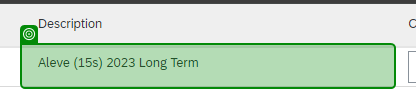
Workflow: SelectLineItem

Step 1: check the table cell in window 'SAP Business Network Supplier' (chrome.exe)

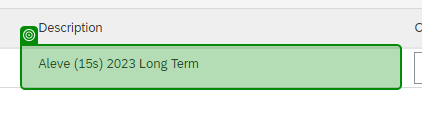
Step 2: get-text from the table cell (chrome.exe)
